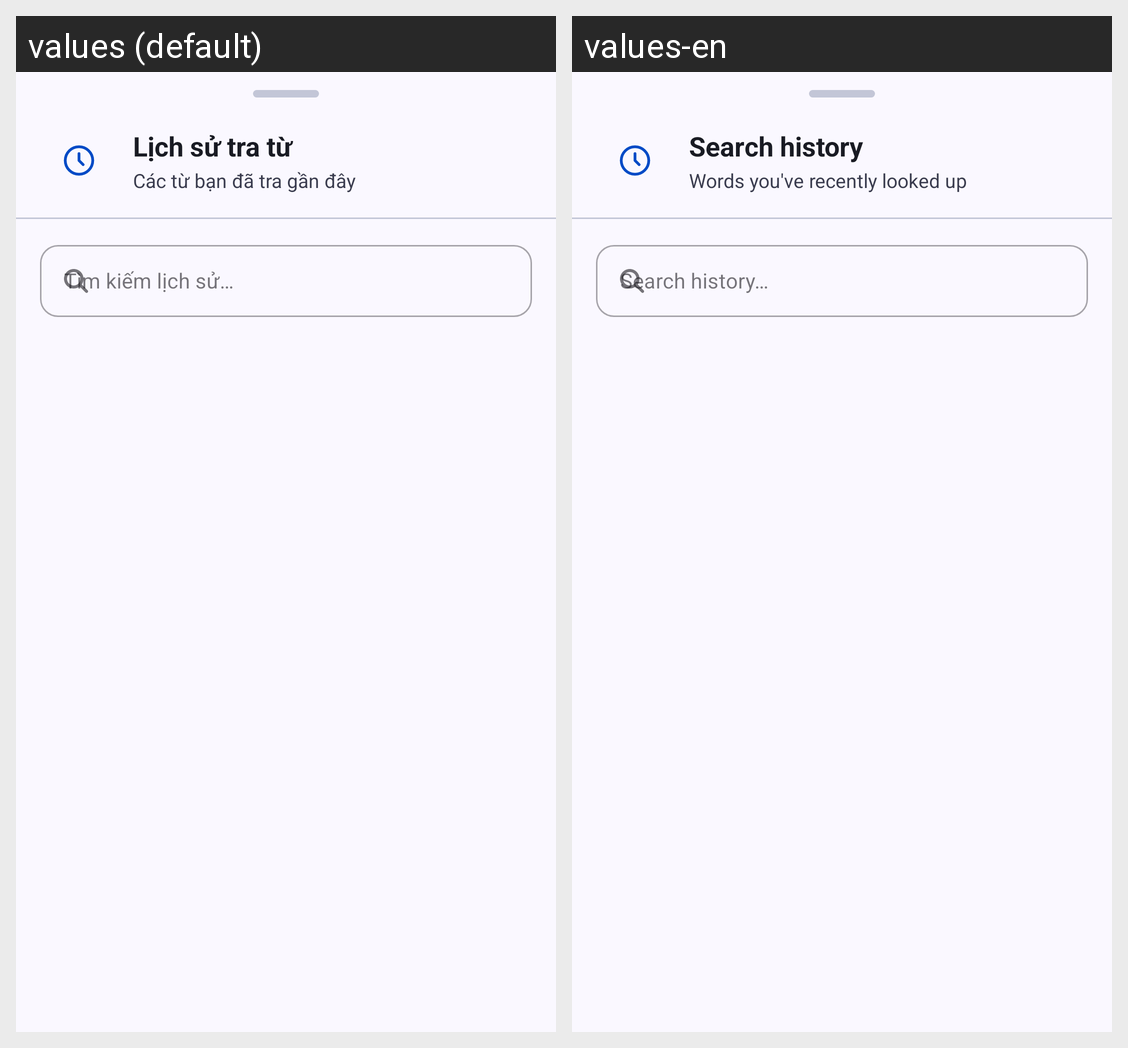

The Android screen above is rendered under two locales of the same app. Produce the string resources it draws, with the default and per-locale values.
Android screen res/layout/dialog_dictionary_history_list.xml rendered under 2 locales, left to right: values (default), values-en. Device: Nexus 5 (rendered at 1080×1920; each locale shown at half size, 540×960, under a caption strip naming it); theme Theme.ObjectLanguage.
Strings drawn on this screen, with the default value and each locale's value (text and hints the layout hard-codes, and strings that could not be matched under every locale, appear in the picture but are not listed):

dictionary_history_title
  values: Lịch sử tra từ
  values-en: Search history

dictionary_history_subtitle
  values: Các từ bạn đã tra gần đây
  values-en: Words you've recently looked up

dictionary_history_search_hint
  values: Tìm kiếm lịch sử…
  values-en: Search history…
